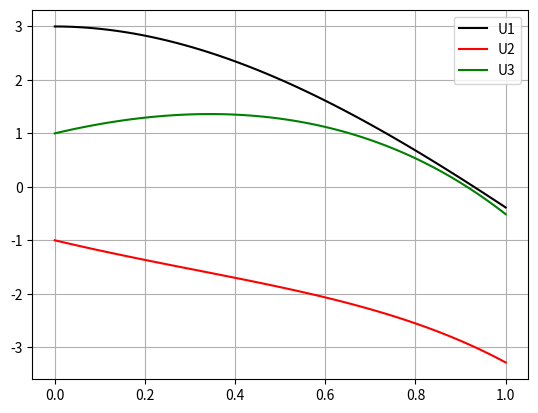

The script that saved this image:
import numpy as np
import matplotlib.pyplot as plt
def f1(t,u1,u2,u3):
    return u1+2*u2-2*u3+np.exp(-t)
def f2(t,u1,u2,u3):
	return u2+u3-2*np.exp(-t)
def f3(t,u1,u2,u3):
	return u1+2*u2+np.exp(-t)
a=0
b=1
h=0.01
N=int((b-a)/h)+1

T=np.linspace(a,b,N)
U1=np.zeros(N)
U2=np.zeros(N)
U3=np.zeros(N)
U1[0]=3
U2[0]=-1
U3[0]=1

for i in range(N-1):
	k1=h*f1(T[i],U1[i],U2[i],U3[i])
	l1=h*f2(T[i],U1[i],U2[i],U3[i])
	m1=h*f3(T[i],U1[i],U2[i],U3[i])

	k2=h*f1(T[i]+h/2,U1[i]+k1/2,U2[i]+l1/2,U3[i]+m1/2)
	l2=h*f2(T[i]+h/2,U1[i]+k1/2,U2[i]+l1/2,U3[i]+m1/2)
	m2=h*f3(T[i]+h/2,U1[i]+k1/2,U2[i]+l1/2,U3[i]+m1/2)

	k3=h*f1(T[i]+h/2,U1[i]+k2/2,U2[i]+l2/2,U3[i]+m2/2)
	l3=h*f2(T[i]+h/2,U1[i]+k2/2,U2[i]+l2/2,U3[i]+m2/2)
	m3=h*f3(T[i]+h/2,U1[i]+k2/2,U2[i]+l2/2,U3[i]+m2/2)

	k4=h*f1(T[i]+h,U1[i]+k3,U2[i]+l3,U3[i]+m3)
	l4=h*f2(T[i]+h,U1[i]+k3,U2[i]+l3,U3[i]+m3)
	m4=h*f3(T[i]+h,U1[i]+k3,U2[i]+l3,U3[i]+m3)

	U1[i+1]=U1[i]+(k1+2*k2+2*k3+k4)/6
	U2[i+1]=U2[i]+(l1+2*l2+2*l3+l4)/6
	U3[i+1]=U3[i]+(m1+2*m2+2*m3+m4)/6

plt.plot(T,U1,color='black',label="U1")
plt.plot(T,U2,color='red',label="U2")
plt.plot(T,U3,color='green',label="U3")

plt.legend()
plt.grid()
plt.show()


